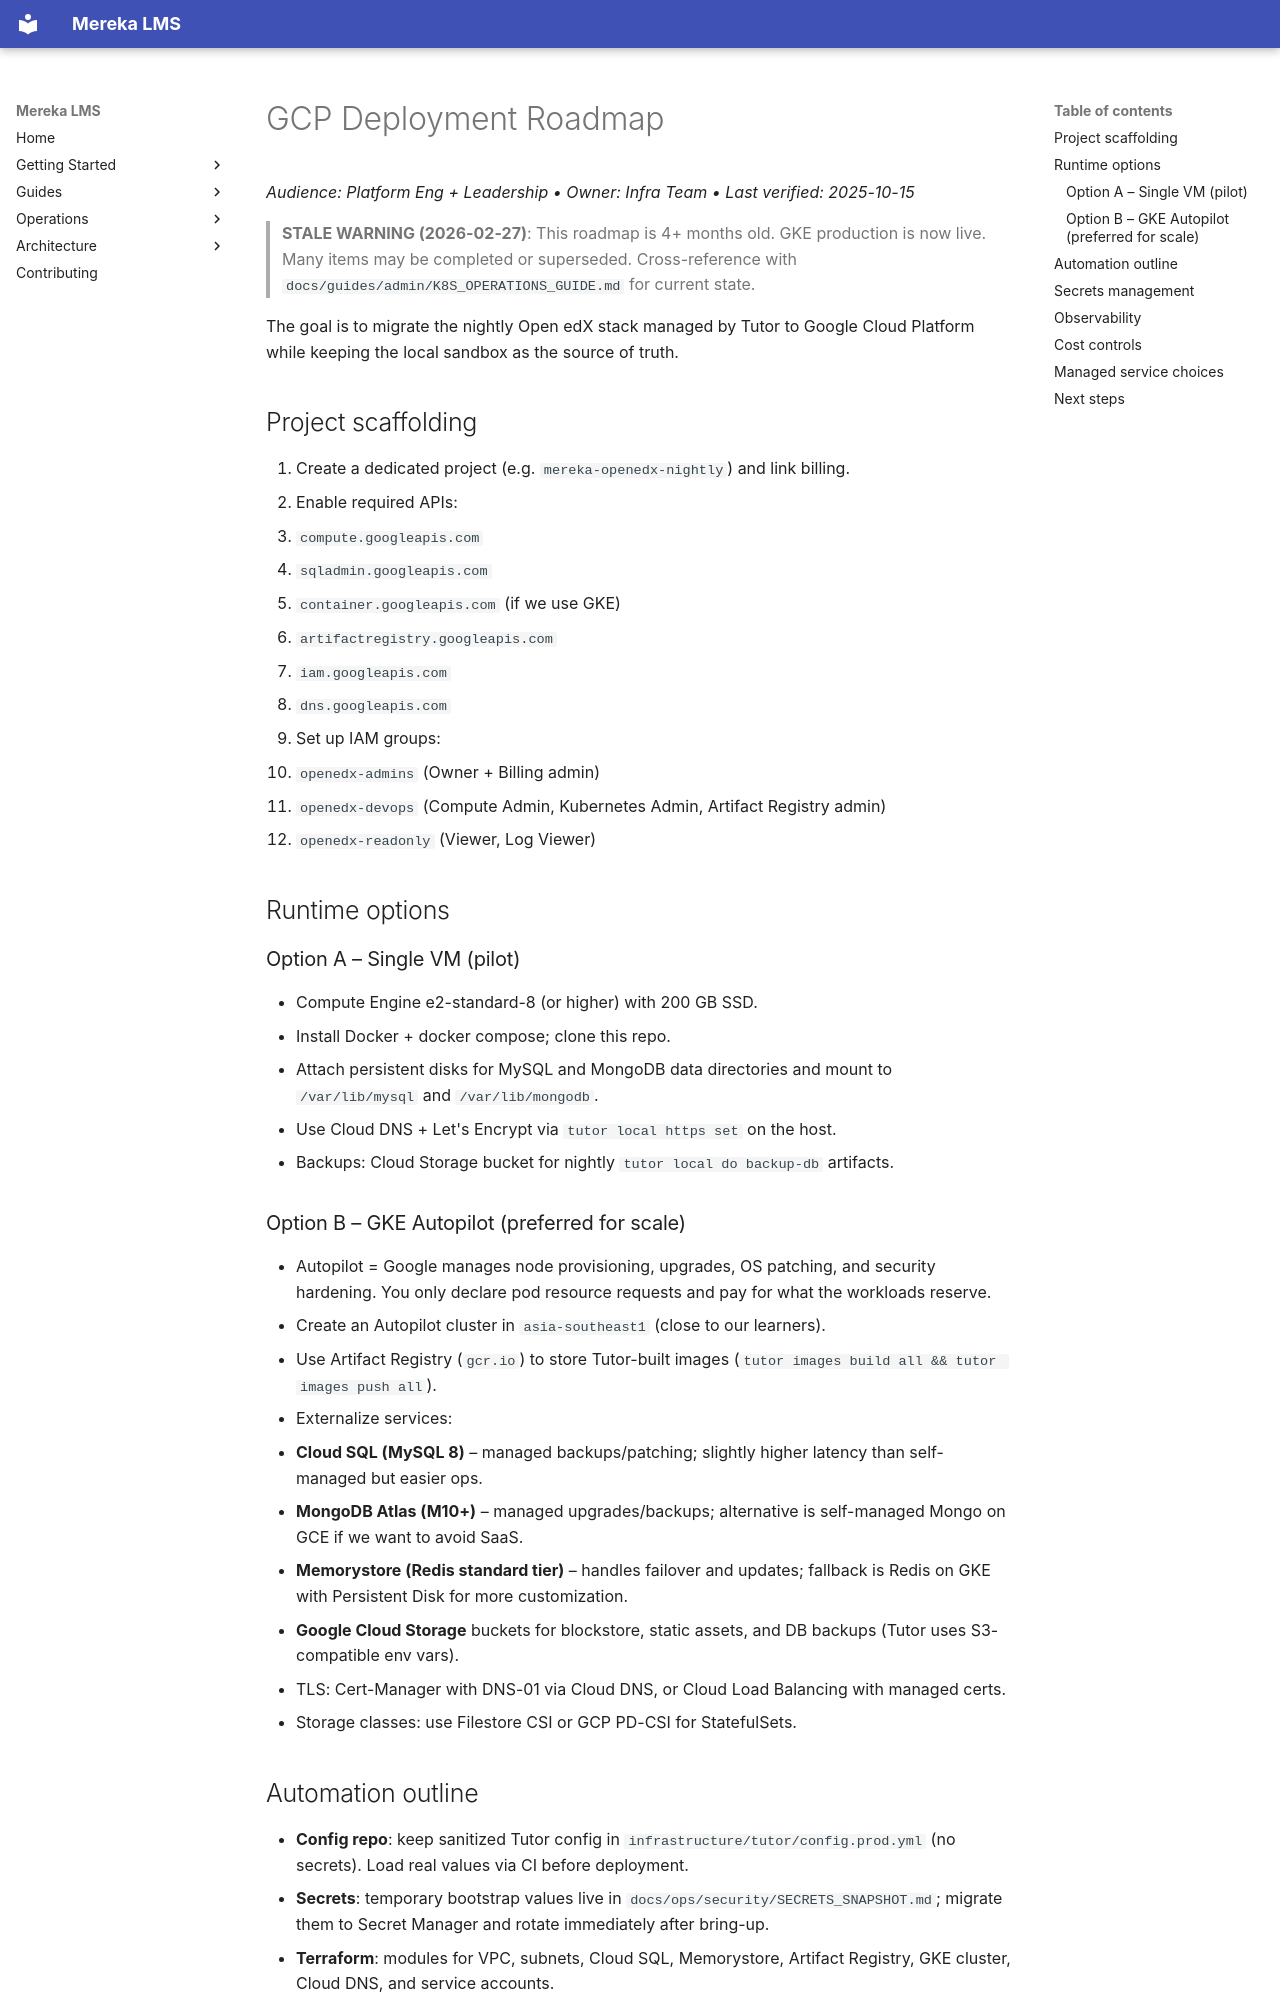

repository: lifeofgurpreet/mereka-lms-prototype · page: archive/reports/GCP_ROADMAP/index.html · generator: mkdocs

# GCP Deployment Roadmap
_Audience: Platform Eng + Leadership • Owner: Infra Team • Last verified: 2025-10-15_

> **STALE WARNING (2026-02-27)**: This roadmap is 4+ months old. GKE production is now live. Many items may be completed or superseded. Cross-reference with `docs/guides/admin/K8S_OPERATIONS_GUIDE.md` for current state.

The goal is to migrate the nightly Open edX stack managed by Tutor to Google Cloud Platform while keeping the local sandbox as the source of truth.

## Project scaffolding

1. Create a dedicated project (e.g. `mereka-openedx-nightly`) and link billing.
2. Enable required APIs:
   - `compute.googleapis.com`
   - `sqladmin.googleapis.com`
   - `container.googleapis.com` (if we use GKE)
   - `artifactregistry.googleapis.com`
   - `iam.googleapis.com`
   - `dns.googleapis.com`
3. Set up IAM groups:
   - `openedx-admins` (Owner + Billing admin)
   - `openedx-devops` (Compute Admin, Kubernetes Admin, Artifact Registry admin)
   - `openedx-readonly` (Viewer, Log Viewer)

## Runtime options

### Option A – Single VM (pilot)

- Compute Engine e2-standard-8 (or higher) with 200 GB SSD.
- Install Docker + docker compose; clone this repo.
- Attach persistent disks for MySQL and MongoDB data directories and mount to `/var/lib/mysql` and `/var/lib/mongodb`.
- Use Cloud DNS + Let's Encrypt via `tutor local https set` on the host.
- Backups: Cloud Storage bucket for nightly `tutor local do backup-db` artifacts.

### Option B – GKE Autopilot (preferred for scale)

- Autopilot = Google manages node provisioning, upgrades, OS patching, and security hardening. You only declare pod resource requests and pay for what the workloads reserve.
- Create an Autopilot cluster in `asia-southeast1` (close to our learners).
- Use Artifact Registry (`gcr.io`) to store Tutor-built images (`tutor images build all && tutor images push all`).
- Externalize services:
  - **Cloud SQL (MySQL 8)** – managed backups/patching; slightly higher latency than self-managed but easier ops.
  - **MongoDB Atlas (M10+)** – managed upgrades/backups; alternative is self-managed Mongo on GCE if we want to avoid SaaS.
  - **Memorystore (Redis standard tier)** – handles failover and updates; fallback is Redis on GKE with Persistent Disk for more customization.
  - **Google Cloud Storage** buckets for blockstore, static assets, and DB backups (Tutor uses S3-compatible env vars).
- TLS: Cert-Manager with DNS-01 via Cloud DNS, or Cloud Load Balancing with managed certs.
- Storage classes: use Filestore CSI or GCP PD-CSI for StatefulSets.
